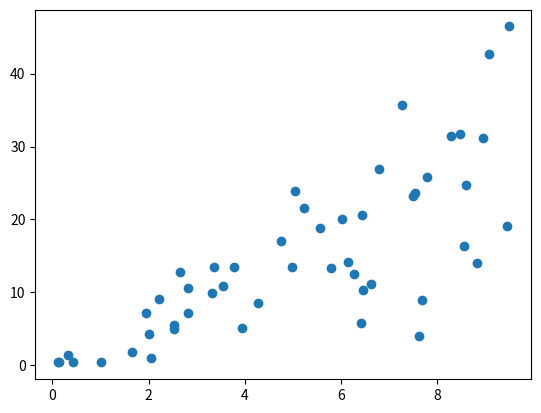

Write the Python code that produced this figure.
import numpy as np
import matplotlib.pyplot as plt


# Data set
# input
# input data, features
# H(x) -> input data : x1 -> xn
x_train = [ np.random.rand() * 10 for _ in range(50)]
y_train = [ val * np.random.rand() * 5 for val in x_train]

print(x_train)
print("-" * 100)
print(y_train)

# BGC (Batch Gradient Descent) 배치경사하강법을
# 이용하여 Linear Rergeresion 적용


plt.scatter(x_train,y_train)
plt.show()
# Output
# label
# f(x1) 0> f(x2)